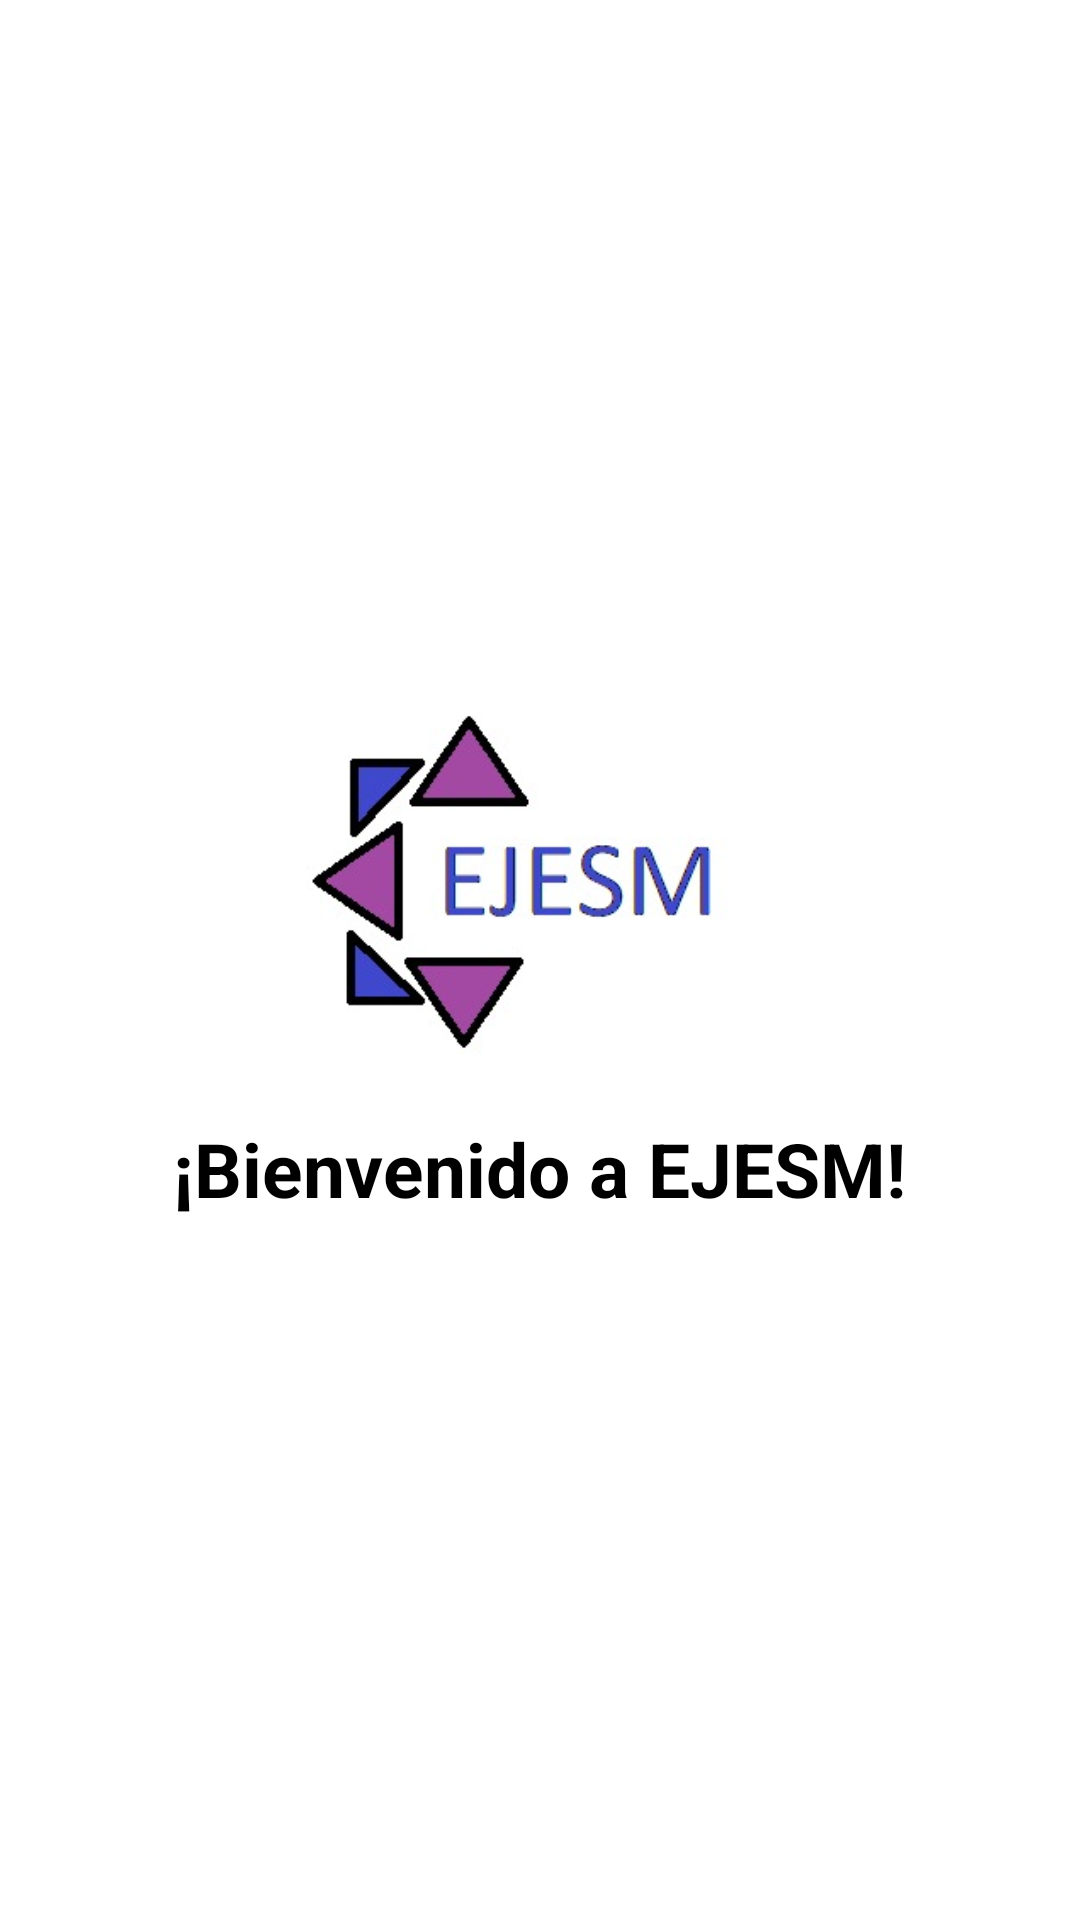

The Android layout XML behind this screen, and the referenced resources:
<!-- AndroidManifest.xml: application theme Theme.Ejesm -->
<!-- res/layout/activity_load.xml -->
<?xml version="1.0" encoding="utf-8"?>
<RelativeLayout
    xmlns:android="http://schemas.android.com/apk/res/android"
    xmlns:tools="http://schemas.android.com/tools"
    android:layout_width="match_parent"
    android:layout_height="match_parent"
    android:background="#fff"
    tools:context=".LoadActivity">

    <androidx.appcompat.widget.LinearLayoutCompat
        android:layout_width="match_parent"
        android:layout_height="match_parent"
        android:gravity="center"
        android:orientation="vertical">

        <androidx.appcompat.widget.AppCompatImageView
            android:layout_width="239dp"
            android:layout_height="124dp"
            android:src="@drawable/logo" />

        <TextView
            android:layout_width="wrap_content"
            android:layout_height="wrap_content"
            android:layout_marginTop="15dp"
            android:text="@string/txtLoad"
            android:textColor="#000"
            android:textSize="25dp"
            android:textStyle="bold" />

    </androidx.appcompat.widget.LinearLayoutCompat>
</RelativeLayout>
<!-- resources referenced by this layout -->
<resources>
  <!-- drawable logo: png bitmap (drawable, 12924 bytes) -->
  <string name="txtLoad">¡Bienvenido a EJESM!</string>
  <style name="Theme.Ejesm" parent="Theme.MaterialComponents.DayNight.DarkActionBar">
          
          <item name="colorPrimary">@color/purple_500</item>
          <item name="colorPrimaryVariant">@color/purple_700</item>
          <item name="colorOnPrimary">@color/white</item>
          
          <item name="colorSecondary">@color/teal_200</item>
          <item name="colorSecondaryVariant">@color/teal_700</item>
          <item name="colorOnSecondary">@color/black</item>
          
          <item name="android:statusBarColor" tools:targetApi="l">?attr/colorPrimaryVariant</item>
          
      </style>
  <color name="purple_500">#ab47bc</color>
  <color name="purple_700">#ab47bc</color>
  <color name="white">#790e8b</color>
  <color name="teal_200">#FF03DAC5</color>
  <color name="teal_700">#FF018786</color>
  <color name="black">#FF000000</color>
</resources>
